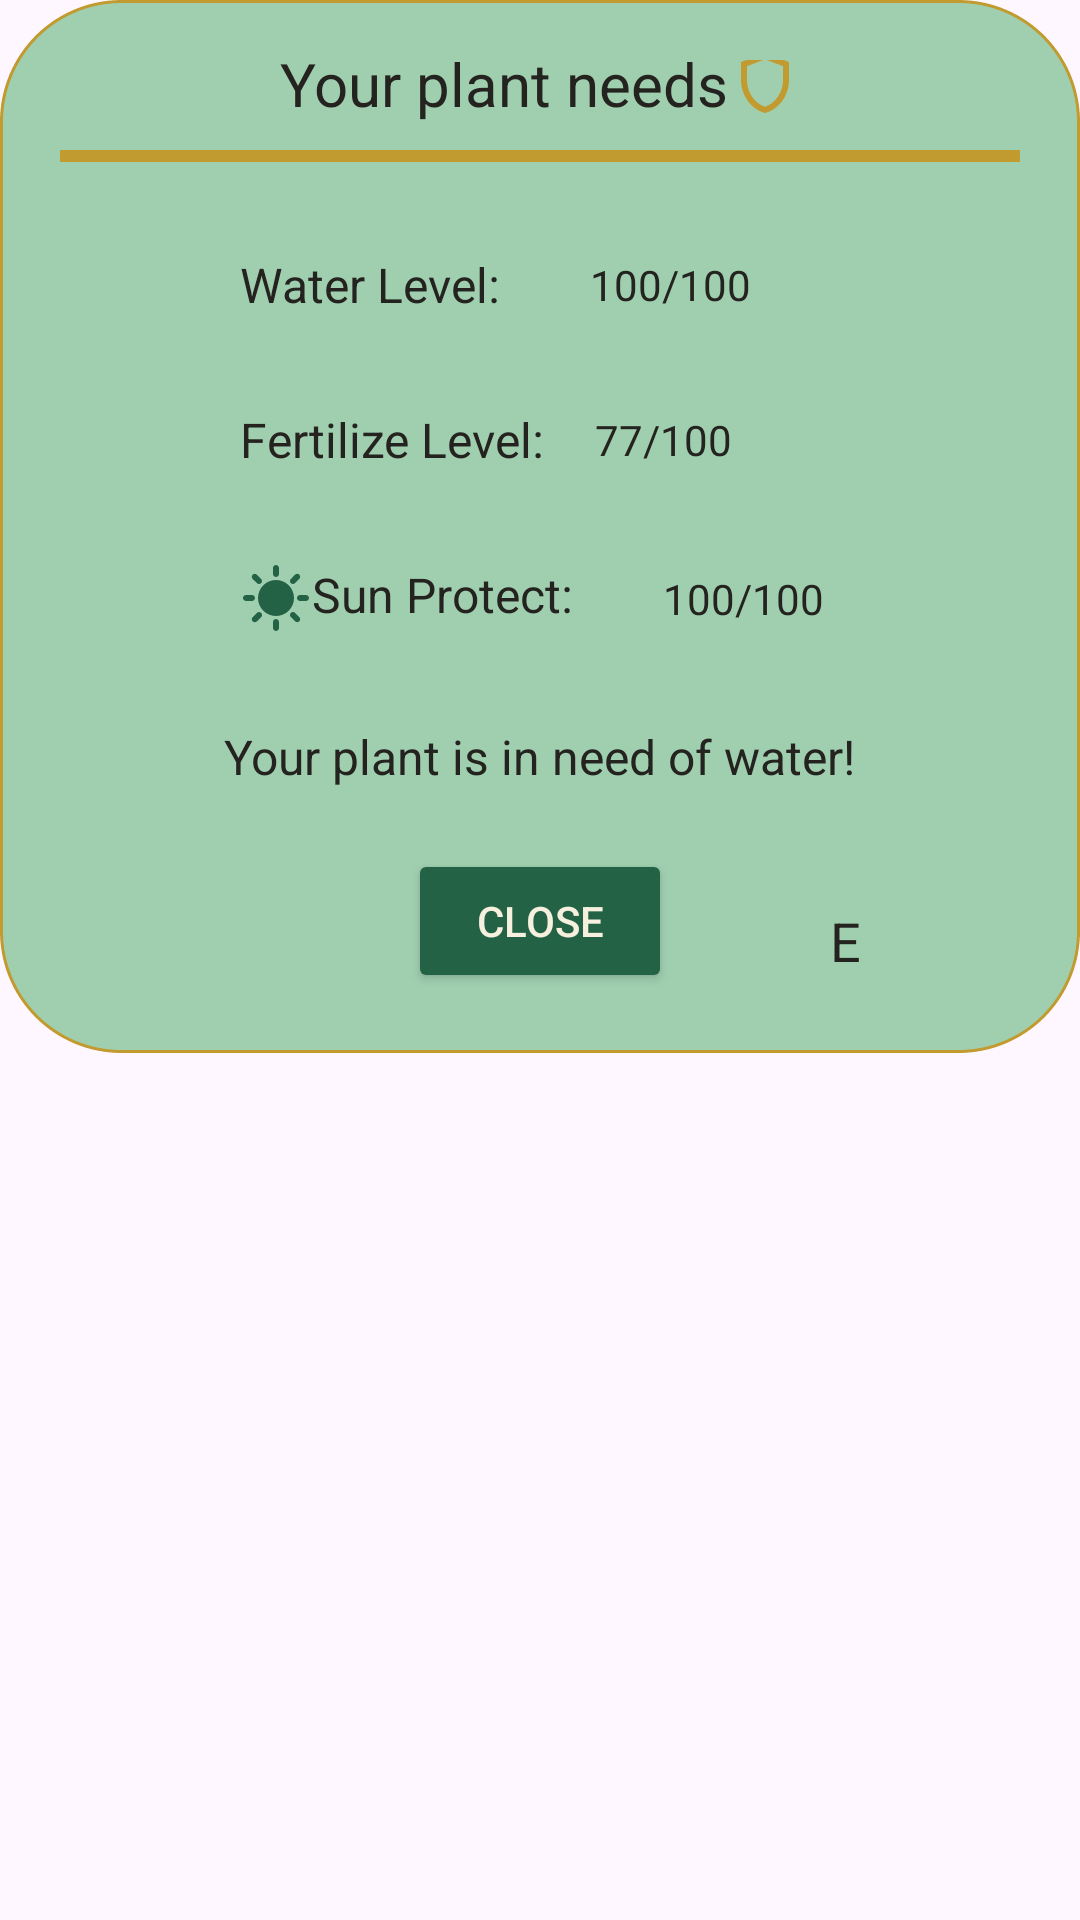

This screen was rendered from an Android layout file. Write that file and the resources it references.
<!-- AndroidManifest.xml: application theme Theme.Buddybloom -->
<!-- res/layout/dialog_plant_needs.xml -->
<?xml version="1.0" encoding="utf-8"?>
<androidx.constraintlayout.widget.ConstraintLayout xmlns:android="http://schemas.android.com/apk/res/android"
    xmlns:app="http://schemas.android.com/apk/res-auto"
    xmlns:tools="http://schemas.android.com/tools"
    android:layout_width="match_parent"
    android:layout_height="match_parent"
    android:id="@+id/dialog_plant_needs">

    <androidx.constraintlayout.widget.ConstraintLayout
        android:id="@+id/dialog_box"
        android:layout_width="match_parent"
        android:layout_height="wrap_content"
        android:background="@drawable/border_lightgreen"
        android:padding="20dp"
        app:layout_constraintTop_toTopOf="parent">

        <TextView
            android:id="@+id/tv_title"
            android:layout_width="wrap_content"
            android:layout_height="match_parent"
            android:layout_marginBottom="15dp"
            android:drawableEnd="@drawable/icon_day_count"
            android:gravity="center"
            android:text="@string/your_plant_needs"
            android:textSize="20sp"
            android:textColor="@color/darkbrown"
            app:layout_constraintBottom_toTopOf="@+id/gold_line"
            app:layout_constraintEnd_toEndOf="parent"
            app:layout_constraintStart_toStartOf="parent"
            app:layout_constraintTop_toTopOf="parent" />

        <View
            android:id="@+id/gold_line"
            android:layout_width="match_parent"
            android:layout_height="4dp"
            android:layout_marginTop="30dp"
            android:background="@drawable/border_line"
            app:layout_constraintEnd_toEndOf="parent"
            app:layout_constraintStart_toStartOf="parent"
            app:layout_constraintTop_toTopOf="parent" />


        <TextView
            android:id="@+id/tv_water_level"
            android:layout_width="wrap_content"
            android:layout_height="wrap_content"
            android:layout_marginStart="60dp"
            android:layout_marginTop="30dp"
            android:drawableStart="@drawable/icon_drop"
            android:text="@string/water_level"
            android:textSize="16sp"
            android:textColor="@color/darkbrown"
            app:layout_constraintStart_toStartOf="parent"
            app:layout_constraintTop_toBottomOf="@+id/gold_line" />

        <TextView
            android:id="@+id/tv_water_count"
            android:layout_width="wrap_content"
            android:layout_height="wrap_content"
            android:layout_marginStart="30dp"
            android:text="@string/_100_100"
            android:textColor="@color/darkbrown"
            app:layout_constraintBottom_toBottomOf="@+id/tv_water_level"
            app:layout_constraintStart_toEndOf="@+id/tv_water_level"
            app:layout_constraintTop_toTopOf="@+id/tv_water_level" />

        <TextView
            android:id="@+id/tv_fertilize_level"
            android:layout_width="wrap_content"
            android:layout_height="wrap_content"
            android:layout_marginStart="60dp"
            android:layout_marginTop="30dp"
            android:drawableStart="@drawable/icon_fertilize"
            android:text="@string/fertilize_level"
            android:textSize="16sp"
            android:textColor="@color/darkbrown"
            app:layout_constraintStart_toStartOf="parent"
            app:layout_constraintTop_toBottomOf="@+id/tv_water_level" />

        <TextView
            android:id="@+id/tv_fertilize_count"
            android:layout_width="wrap_content"
            android:layout_height="wrap_content"
            android:layout_marginStart="17dp"
            android:text="@string/_77_100"
            android:textColor="@color/darkbrown"
            app:layout_constraintBottom_toBottomOf="@+id/tv_fertilize_level"
            app:layout_constraintStart_toEndOf="@+id/tv_fertilize_level"
            app:layout_constraintTop_toTopOf="@+id/tv_fertilize_level" />

        <TextView
            android:id="@+id/tv_sun_level"
            android:layout_width="wrap_content"
            android:layout_height="wrap_content"
            android:layout_marginStart="60dp"
            android:layout_marginTop="30dp"
            android:drawableStart="@drawable/icon_sunny"
            android:text="@string/sun_protect"
            android:textSize="16sp"
            android:textColor="@color/darkbrown"
            app:layout_constraintStart_toStartOf="parent"
            app:layout_constraintTop_toBottomOf="@+id/tv_fertilize_level" />

        <TextView
            android:id="@+id/tv_sun_count"
            android:layout_width="wrap_content"
            android:layout_height="wrap_content"
            android:layout_marginStart="30dp"
            android:text="@string/_100_100"
            android:textColor="@color/darkbrown"
            app:layout_constraintBottom_toBottomOf="@+id/tv_sun_level"
            app:layout_constraintStart_toEndOf="@+id/tv_sun_level"
            app:layout_constraintTop_toTopOf="@+id/tv_sun_level" />

        <TextView
            android:id="@+id/tv_updates"
            android:layout_width="wrap_content"
            android:layout_height="wrap_content"
            android:layout_marginTop="30dp"
            android:text="@string/your_plant_is_in_need_of_water"
            android:textSize="16sp"
            android:textColor="@color/darkbrown"
            app:layout_constraintEnd_toEndOf="parent"
            app:layout_constraintStart_toStartOf="parent"
            app:layout_constraintTop_toBottomOf="@+id/tv_sun_level" />

        <Button
            android:id="@+id/btn_close"
            android:layout_width="wrap_content"
            android:layout_height="wrap_content"
            android:layout_marginTop="20dp"
            android:backgroundTint="@color/darkgreen"
            android:elevation="4dp"
            android:text="@string/close"
            android:textColor="@color/eggwhite"
            app:layout_constraintBottom_toBottomOf="parent"
            app:layout_constraintEnd_toEndOf="parent"
            app:layout_constraintStart_toStartOf="parent"
            app:layout_constraintTop_toBottomOf="@+id/tv_updates"
            app:strokeColor="@color/darkbrown"
            app:strokeWidth="1dp" />

        <FrameLayout
            android:layout_width="50dp"
            android:layout_height="35dp"
            app:layout_constraintBottom_toBottomOf="parent"
            app:layout_constraintEnd_toEndOf="parent"
            app:layout_constraintStart_toEndOf="@+id/btn_close">

            <ImageView
                android:id="@+id/icon_difficulty"
                android:layout_width="match_parent"
                android:layout_height="match_parent"
                android:src="@drawable/icon_difficulty" />

            <TextView
                android:id="@+id/tv_difficulty"
                android:layout_width="wrap_content"
                android:layout_height="wrap_content"
                android:layout_gravity="center"
                android:text="@string/e"
                android:textColor="@color/darkbrown"
                android:textSize="18sp" />
        </FrameLayout>

    </androidx.constraintlayout.widget.ConstraintLayout>
    </androidx.constraintlayout.widget.ConstraintLayout>
<!-- resources referenced by this layout -->
<resources>
  <color name="darkbrown">#24231F</color>
  <color name="darkgreen">#246246</color>
  <color name="eggwhite">#F6F1DE</color>
  <!-- drawable border_lightgreen (drawable) -->
  <?xml version="1.0" encoding="utf-8"?>
  <shape xmlns:android="http://schemas.android.com/apk/res/android" android:shape="rectangle">
  
      <solid android:color="@color/lightgreen"/>
      <corners android:radius="40dp"/>
      <stroke android:color="@color/gold" android:width="1dp" android:dashWidth="4dp"/>
  
  </shape>
  <!-- drawable border_line (drawable) -->
  <?xml version="1.0" encoding="utf-8"?>
  <shape xmlns:android="http://schemas.android.com/apk/res/android" android:shape="rectangle">
  
      <solid android:color="@color/gold"/>
      <size android:height="6dp"/>
  </shape>
  <!-- drawable icon_day_count (drawable) -->
  <vector xmlns:android="http://schemas.android.com/apk/res/android" android:height="24dp" android:tint="#C19B2F" android:viewportHeight="24" android:viewportWidth="24" android:width="24dp">
        
      <path android:fillColor="@android:color/white" android:pathData="M12,2L4,5v6.09c0,5.05 3.41,9.76 8,10.91c4.59,-1.15 8,-5.86 8,-10.91V5L12,2zM18,11.09c0,4 -2.55,7.7 -6,8.83c-3.45,-1.13 -6,-4.82 -6,-8.83v-4.7l6,-2.25l6,2.25V11.09z"/>
      
  </vector>
  <!-- drawable icon_sunny (drawable) -->
  <vector xmlns:android="http://schemas.android.com/apk/res/android" android:height="24dp" android:tint="#246246" android:viewportHeight="24" android:viewportWidth="24" android:width="24dp">
        
      <path android:fillColor="@android:color/white" android:pathData="M11,4V2c0,-0.55 0.45,-1 1,-1s1,0.45 1,1v2c0,0.55 -0.45,1 -1,1S11,4.55 11,4zM18.36,7.05l1.41,-1.42c0.39,-0.39 0.39,-1.02 0,-1.41c-0.39,-0.39 -1.02,-0.39 -1.41,0l-1.41,1.42c-0.39,0.39 -0.39,1.02 0,1.41C17.34,7.44 17.97,7.44 18.36,7.05zM22,11h-2c-0.55,0 -1,0.45 -1,1s0.45,1 1,1h2c0.55,0 1,-0.45 1,-1S22.55,11 22,11zM12,19c-0.55,0 -1,0.45 -1,1v2c0,0.55 0.45,1 1,1s1,-0.45 1,-1v-2C13,19.45 12.55,19 12,19zM5.64,7.05L4.22,5.64c-0.39,-0.39 -0.39,-1.03 0,-1.41s1.03,-0.39 1.41,0l1.41,1.41c0.39,0.39 0.39,1.03 0,1.41S6.02,7.44 5.64,7.05zM16.95,16.95c-0.39,0.39 -0.39,1.03 0,1.41l1.41,1.41c0.39,0.39 1.03,0.39 1.41,0c0.39,-0.39 0.39,-1.03 0,-1.41l-1.41,-1.41C17.98,16.56 17.34,16.56 16.95,16.95zM2,13h2c0.55,0 1,-0.45 1,-1s-0.45,-1 -1,-1H2c-0.55,0 -1,0.45 -1,1S1.45,13 2,13zM5.64,19.78l1.41,-1.41c0.39,-0.39 0.39,-1.03 0,-1.41s-1.03,-0.39 -1.41,0l-1.41,1.41c-0.39,0.39 -0.39,1.03 0,1.41C4.61,20.17 5.25,20.17 5.64,19.78zM12,6c-3.31,0 -6,2.69 -6,6s2.69,6 6,6s6,-2.69 6,-6S15.31,6 12,6z"/>
      
  </vector>
  <string name="_100_100">100/100</string>
  <string name="_77_100">77/100</string>
  <string name="close">CLOSE</string>
  <string name="e">E</string>
  <string name="fertilize_level">Fertilize Level:</string>
  <string name="sun_protect">Sun Protect:</string>
  <string name="water_level">Water Level:</string>
  <string name="your_plant_is_in_need_of_water">Your plant is in need of water!</string>
  <string name="your_plant_needs">Your plant needs</string>
  <style name="Theme.Buddybloom" parent="Base.Theme.Buddybloom" />
  <color name="lightgreen">#A0CFB0</color>
  <color name="gold">#C19B2F</color>
  <style name="Base.Theme.Buddybloom" parent="Theme.Material3.DayNight.NoActionBar">
          
          
      </style>
</resources>
